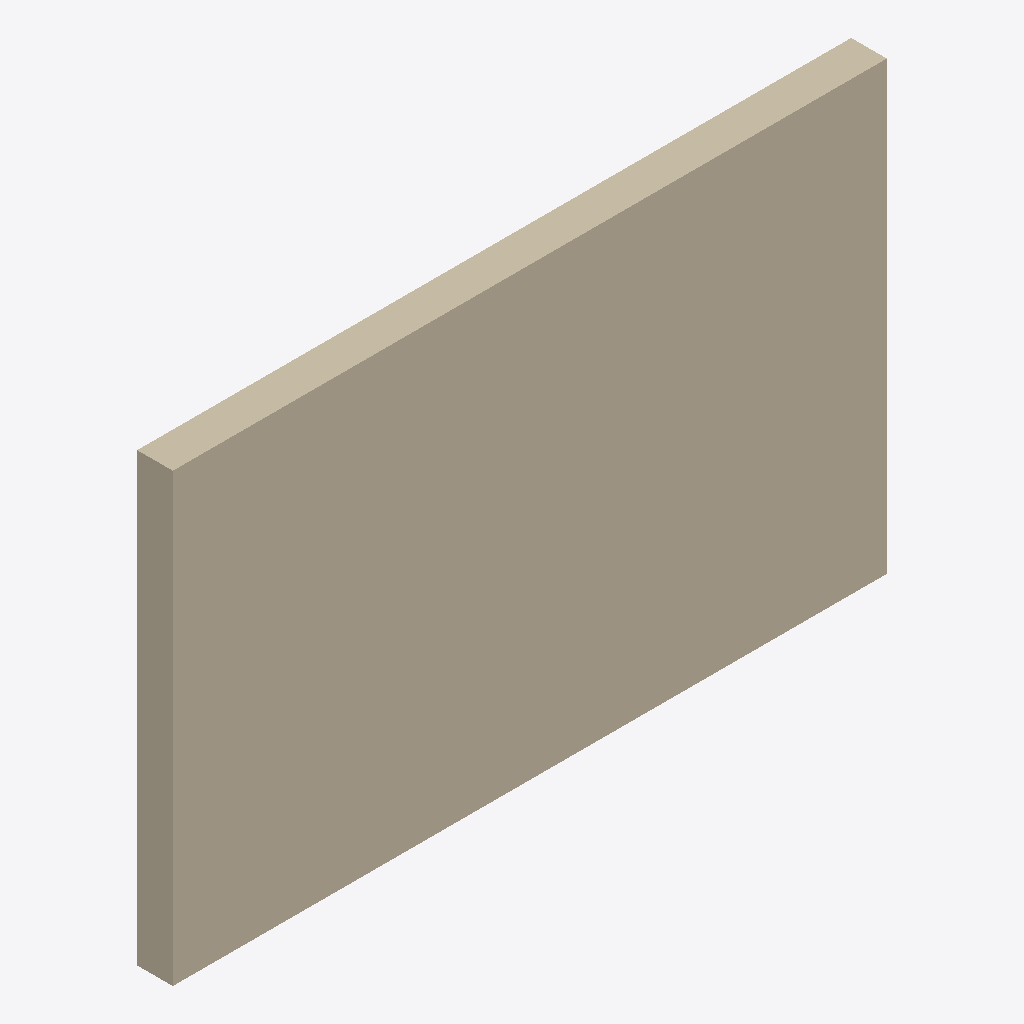
Isometric view of an IFC building model (IFC-SPF (STEP), schema IFC4, length unit millimetre), seen from the south-west, elements coloured by IFC class: 1 wall (beige).
Extent 4.0 m × 0.2 m × 2.5 m (x, y, z). Storeys (1): Level 1 at 0.00 m. Elements (1): 1 IfcWall.

HEADER;
FILE_DESCRIPTION(('ViewDefinition [ReferenceView_V1.2]','SketchyUp R097.c fixture: two map conversions on one context'),'2;1');
FILE_NAME('fixture.ifc','2026-10-22T00:00:00',('SketchyUp'),('SketchyUp'),'SketchyUp R097.c','hand-written','');
FILE_SCHEMA(('IFC4'));
ENDSEC;
DATA;
#9=IFCPROJECT('0000000000000000000001',$,'Project',$,$,$,$,(#7),#4);
#13=IFCSITE('0000000000000000000002',$,'Site',$,$,#12,$,$,.ELEMENT.,$,$,$,$,$);
#17=IFCBUILDING('0000000000000000000003',$,'Building',$,$,#16,$,$,.ELEMENT.,$,$,$);
#21=IFCBUILDINGSTOREY('0000000000000000000004',$,'Level 1',$,$,#20,$,$,.ELEMENT.,0.0);
#37=IFCWALL('0000000000000000000008',$,'Wall',$,$,#36,#33,$,$);
ENDSEC;
